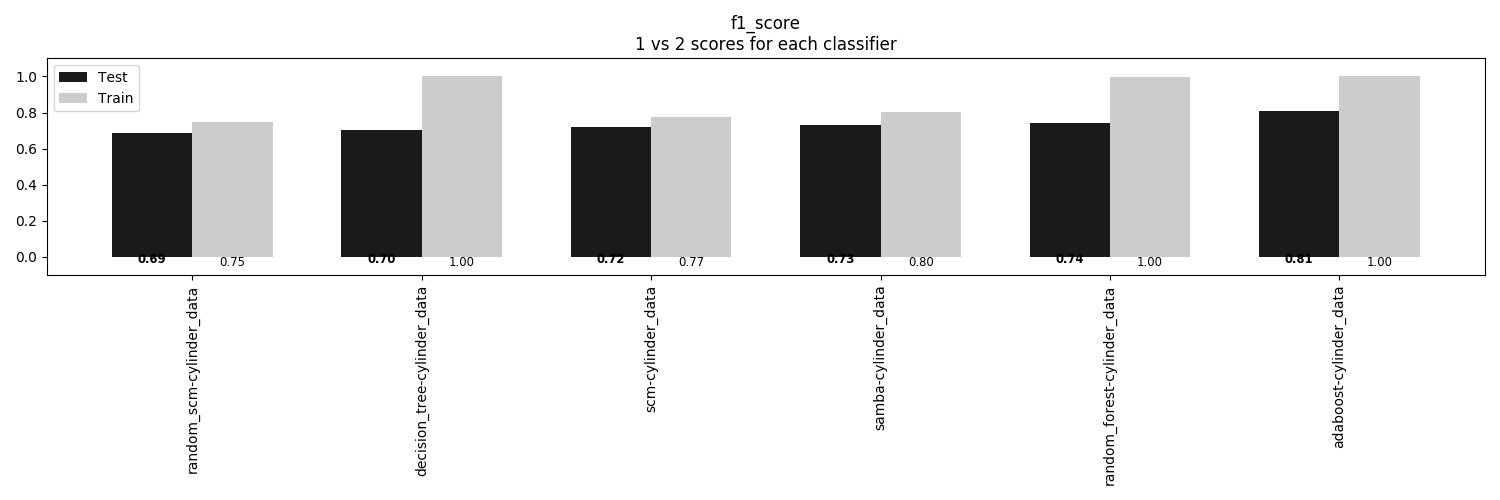

Values plotted in this chart, from the file beside it:
, random_scm-cylinder_data, decision_tree-cylinder_data, scm-cylinder_data, samba-cylinder_data, random_forest-cylinder_data, adaboost-cylinder_data
Train, 0.7457, 1.0, 0.7728, 0.8049, 0.9951, 1.0
Test, 0.6889, 0.7037, 0.7185, 0.7333, 0.7407, 0.8074
